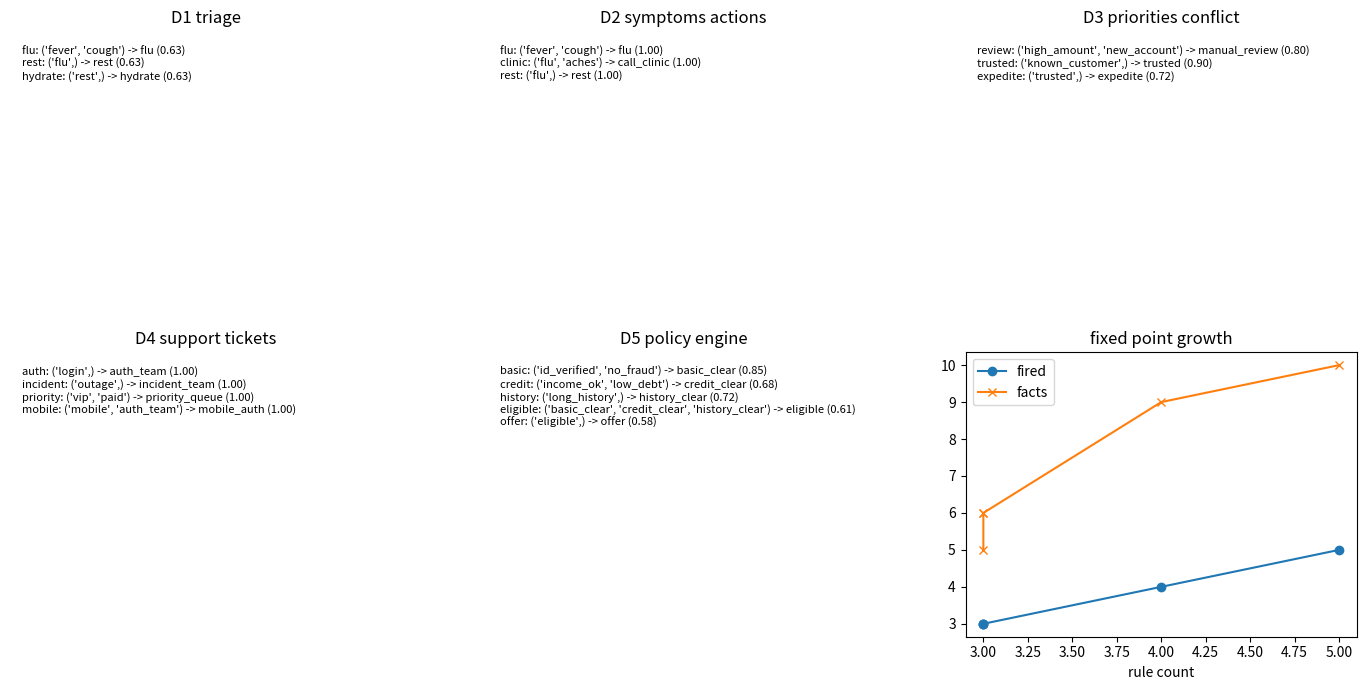

Here is the Python script that generated this plot:

import random

import matplotlib.pyplot as plt

random.seed(2106)


def forward_chain(facts, rules, certainty=None, max_rounds=20):
    known = set(facts)
    certainties = dict(certainty or {})
    trace = []
    fired = set()
    fact_counts = [len(known)]
    for _ in range(max_rounds):
        changed = False
        for index, rule in enumerate(rules):
            key = (index, tuple(sorted(known)))
            antecedents = set(rule["if"])
            if antecedents.issubset(known) and key not in fired:
                fired.add(key)
                base = min([certainties.get(item, 1.0) for item in antecedents] or [1.0])
                confidence = base * rule.get("weight", 1.0)
                old_confidence = certainties.get(rule["then"], -1.0)
                if confidence > old_confidence:
                    certainties[rule["then"]] = confidence
                if rule["then"] not in known:
                    known.add(rule["then"])
                    changed = True
                    trace.append((rule["name"], tuple(rule["if"]), rule["then"], confidence))
                    fact_counts.append(len(known))
        if not changed:
            break
    return {"facts": known, "certainty": certainties, "trace": trace, "fact_counts": fact_counts}


def make_rule_ladder():
    return [
        {"name": "D1 triage", "facts": {"fever", "cough"}, "certainty": {"fever": 0.8, "cough": 0.7}, "rules": [{"name": "flu", "if": ["fever", "cough"], "then": "flu", "weight": 0.9}, {"name": "rest", "if": ["flu"], "then": "rest"}, {"name": "hydrate", "if": ["rest"], "then": "hydrate"}], "target": "hydrate"},
        {"name": "D2 symptoms actions", "facts": {"fever", "cough", "aches"}, "certainty": {}, "rules": [{"name": "flu", "if": ["fever", "cough"], "then": "flu"}, {"name": "clinic", "if": ["flu", "aches"], "then": "call_clinic"}, {"name": "rest", "if": ["flu"], "then": "rest"}], "target": "call_clinic"},
        {"name": "D3 priorities conflict", "facts": {"high_amount", "new_account", "known_customer"}, "certainty": {}, "rules": [{"name": "review", "if": ["high_amount", "new_account"], "then": "manual_review", "weight": 0.8}, {"name": "trusted", "if": ["known_customer"], "then": "trusted", "weight": 0.9}, {"name": "expedite", "if": ["trusted"], "then": "expedite", "weight": 0.8}], "target": "manual_review"},
        {"name": "D4 support tickets", "facts": {"login", "vip", "outage", "mobile", "paid"}, "certainty": {}, "rules": [{"name": "auth", "if": ["login"], "then": "auth_team"}, {"name": "incident", "if": ["outage"], "then": "incident_team"}, {"name": "priority", "if": ["vip", "paid"], "then": "priority_queue"}, {"name": "mobile", "if": ["mobile", "auth_team"], "then": "mobile_auth"}], "target": "mobile_auth"},
        {"name": "D5 policy engine", "facts": {"id_verified", "income_ok", "low_debt", "no_fraud", "long_history"}, "certainty": {"id_verified": 0.95, "income_ok": 0.8, "low_debt": 0.75, "no_fraud": 0.9, "long_history": 0.85}, "rules": [{"name": "basic", "if": ["id_verified", "no_fraud"], "then": "basic_clear", "weight": 0.95}, {"name": "credit", "if": ["income_ok", "low_debt"], "then": "credit_clear", "weight": 0.9}, {"name": "history", "if": ["long_history"], "then": "history_clear", "weight": 0.85}, {"name": "eligible", "if": ["basic_clear", "credit_clear", "history_clear"], "then": "eligible", "weight": 0.9}, {"name": "offer", "if": ["eligible"], "then": "offer", "weight": 0.95}], "target": "offer"},
    ]



facts = {"fever", "cough"}
certainty = {"fever": 0.8, "cough": 0.7}
rules = [{"name": "flu", "if": ["fever", "cough"], "then": "flu", "weight": 0.9}, {"name": "rest", "if": ["flu"], "then": "rest"}, {"name": "hydrate", "if": ["rest"], "then": "hydrate"}]

d1 = forward_chain(facts, rules, certainty)
print(d1["fact_counts"])
print(d1["certainty"]["flu"])
print(d1["trace"])



assert d1["fact_counts"] == [2, 3, 4, 5]
assert abs(d1["certainty"]["flu"] - 0.63) < 1e-12
assert "hydrate" in d1["facts"]



rule_ladder = make_rule_ladder()

for rung in rule_ladder:
    print(rung["name"], "facts", len(rung["facts"]), "rules", len(rung["rules"]), "target", rung["target"])



rule_results = []
for rung in rule_ladder:
    result = forward_chain(rung["facts"], rung["rules"], rung.get("certainty"))
    correct = rung["target"] in result["facts"]
    rule_results.append({
        "name": rung["name"],
        "rules": len(rung["rules"]),
        "fired": len(result["trace"]),
        "facts": len(result["facts"]),
        "correct": correct,
        "result": result,
    })

for row in rule_results:
    print(row["name"], row["rules"], row["fired"], row["facts"], row["correct"])



fig, axes = plt.subplots(2, 3, figsize=(14, 7))
flat_axes = axes.ravel()

for ax, row in zip(flat_axes[:5], rule_results):
    text = "\n".join(f"{name}: {ants} -> {then} ({confidence:.2f})" for name, ants, then, confidence in row["result"]["trace"][:5])
    ax.text(0.03, 0.95, text, va="top", fontsize=8)
    ax.set_title(row["name"])
    ax.axis("off")

ax = flat_axes[5]
ax.plot([row["rules"] for row in rule_results], [row["fired"] for row in rule_results], marker="o", label="fired")
ax.plot([row["rules"] for row in rule_results], [row["facts"] for row in rule_results], marker="x", label="facts")
ax.set_xlabel("rule count")
ax.set_title("fixed point growth")
ax.legend()
plt.tight_layout()



hard = rule_ladder[-1]
fixed = forward_chain(hard["facts"], hard["rules"], hard.get("certainty"))
wrong = "offer" in fixed["facts"]

print("wrong bare answer", wrong)
print("trace length", len(fixed["trace"]))
print("offer certainty", fixed["certainty"].get("offer"))
print("trace", fixed["trace"])
